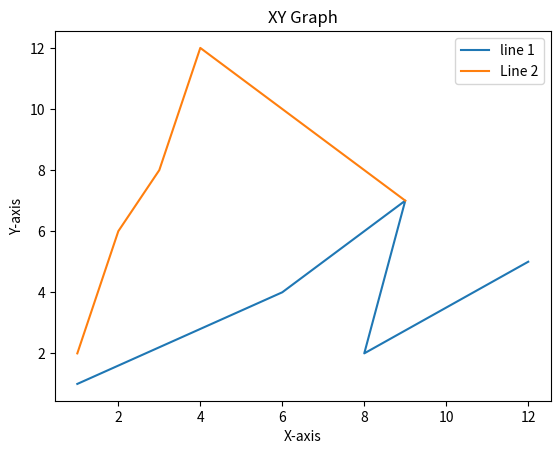

Python code for this plot:
import matplotlib.pyplot as plt

x1 = [1, 6, 9, 8, 12]
y1 = [1, 4, 7, 2, 5]

plt.plot(x1, y1, label = 'line 1')

x2 = [1, 2, 3, 4, 9]
y2 = [ 2, 6, 8, 12, 7]

plt.plot(x2, y2, label = 'Line 2')

plt.xlabel('X-axis')
plt.ylabel('Y-axis')

plt.title('XY Graph')

plt.legend()

plt.show()